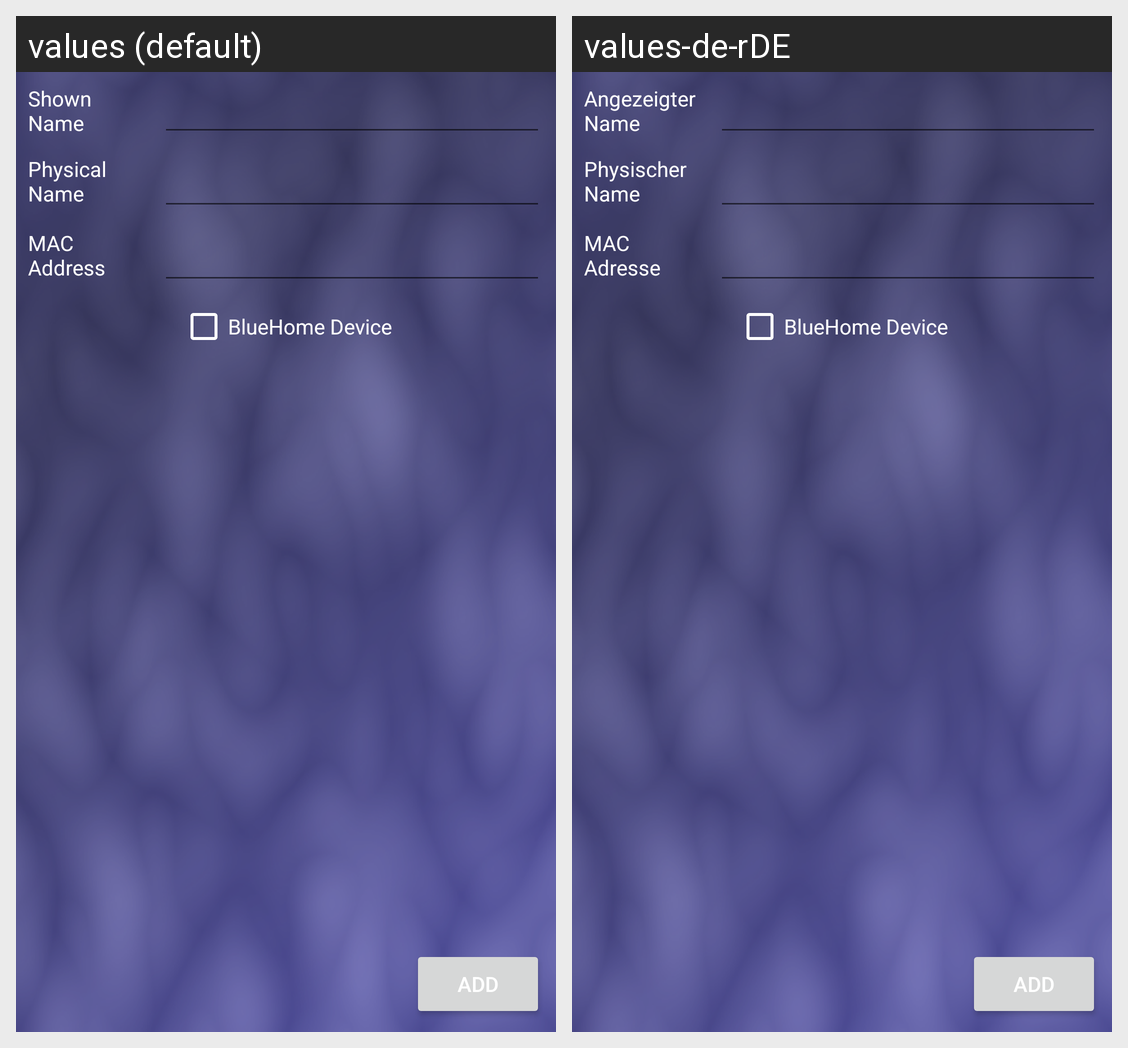

Translations of the strings shown on this Android screen, per locale in the grid:
Android screen res/layout/activity_man_add_dev.xml rendered under 2 locales, left to right: values (default), values-de-rDE. Device: Nexus 5 (rendered at 1080×1920; each locale shown at half size, 540×960, under a caption strip naming it); theme AppTheme.
Strings drawn on this screen, with the default value and each locale's value (text and hints the layout hard-codes, and strings that could not be matched under every locale, appear in the picture but are not listed):

device_shown_name
  values: Shown Name
  values-de-rDE: Angezeigter Name

device_real_name
  values: Physical Name
  values-de-rDE: Physischer Name

device_mac_address
  values: MAC Address
  values-de-rDE: MAC Adresse
